Run: headless pygame with SDL's dummy video driver; simulated clock (each Clock.tick advances the game by its frame time, no real sleeping); random seed 0; keys injected as events and as key.get_pressed() state; no mouse input.
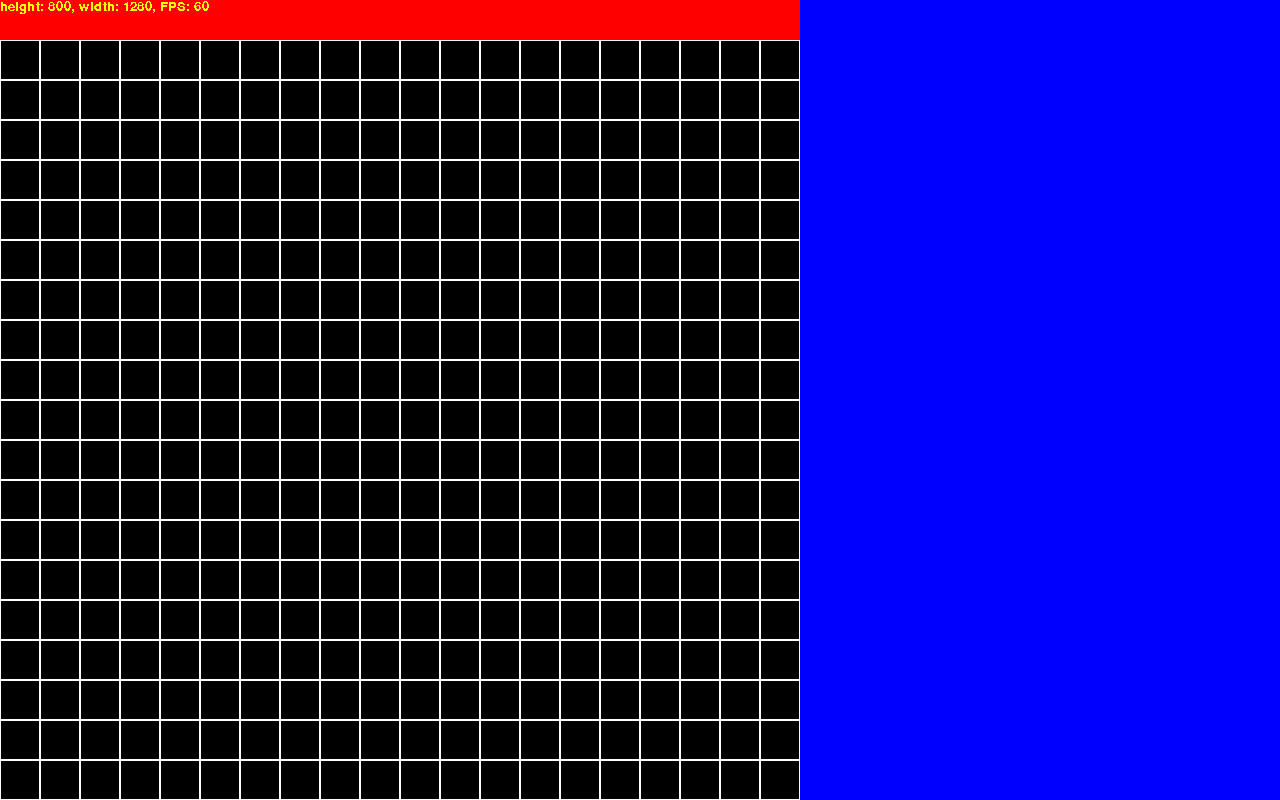
Frame 1 of 4 · flips 1–60 · no input
Frame 2 of 4 · flips 61–180 · tapped SPACE, RETURN · held RIGHT (→), D · screen unchanged from frame 1, image omitted
Frame 3 of 4 · flips 181–300 · held DOWN (↓), S · screen unchanged from frame 2, image omitted
Frame 4 of 4 · flips 301–420 · held LEFT (←), A, UP (↑), W · screen unchanged from frame 3, image omitted

The pygame program that drew these frames:

import pygame
import sys

#Color
BLACK = (0, 0, 0)
WHITE = (255, 255, 255)
RED = (255, 0, 0)
BLUE = (0, 0, 255)
GREEN = (0, 255, 0)

resolution = (WIDTH, HEIGHT) = (1280, 800)
background_colour = (BLACK)
FPS = 60

blockSize = 40

# Initialize
pygame.init()
pygame.font.init()
SCREEN = pygame.display.set_mode(resolution, pygame.RESIZABLE)
FONTS = pygame.font.SysFont('Comic Sans MS', 20)
clock = pygame.time.Clock()
pygame.display.set_caption('MapEditor')
text_surface = FONTS.render('Some Text', False, (255, 0, 0))

canvas = pygame.Surface(resolution)
infobox = pygame.Rect(0, 0, 800, 40)
Gridbox = pygame.Rect(0, 40, 800, 800)
Tilebox = pygame.Rect(800, 0, 1280, 800)
#infobox = pygame.Rect(0, 0, 800, 100)


def drawGrid(infoObject):
    #WIDTH = infoObject.current_w
    #HEIGHT = infoObject.current_h
    WIDTH = Gridbox.width
    HEIGHT = Gridbox.height
    for x in range(0, WIDTH, blockSize):
        for y in range(40, HEIGHT, blockSize):
            rect = pygame.Rect(x, y, blockSize, blockSize)
            pygame.draw.rect(SCREEN, WHITE, rect, 1)

while True:
    clock.tick(FPS)
    frames = clock.get_fps()
    infoObject = pygame.display.Info()
    text_surface = FONTS.render(f'height: {infoObject.current_h}, width: {infoObject.current_w}, FPS: {int(frames)}', False, (255, 255, 0))

    for event in pygame.event.get():
        if event.type == pygame.QUIT:
            pygame.quit()
            sys.exit()

    SCREEN.fill(background_colour)
    SCREEN.fill(RED, infobox)
    SCREEN.fill(BLUE, Tilebox)
    drawGrid(infoObject)
    SCREEN.blit(text_surface, (0,0))
    pygame.display.flip()
    infoObject = pygame.display.Info()
    
